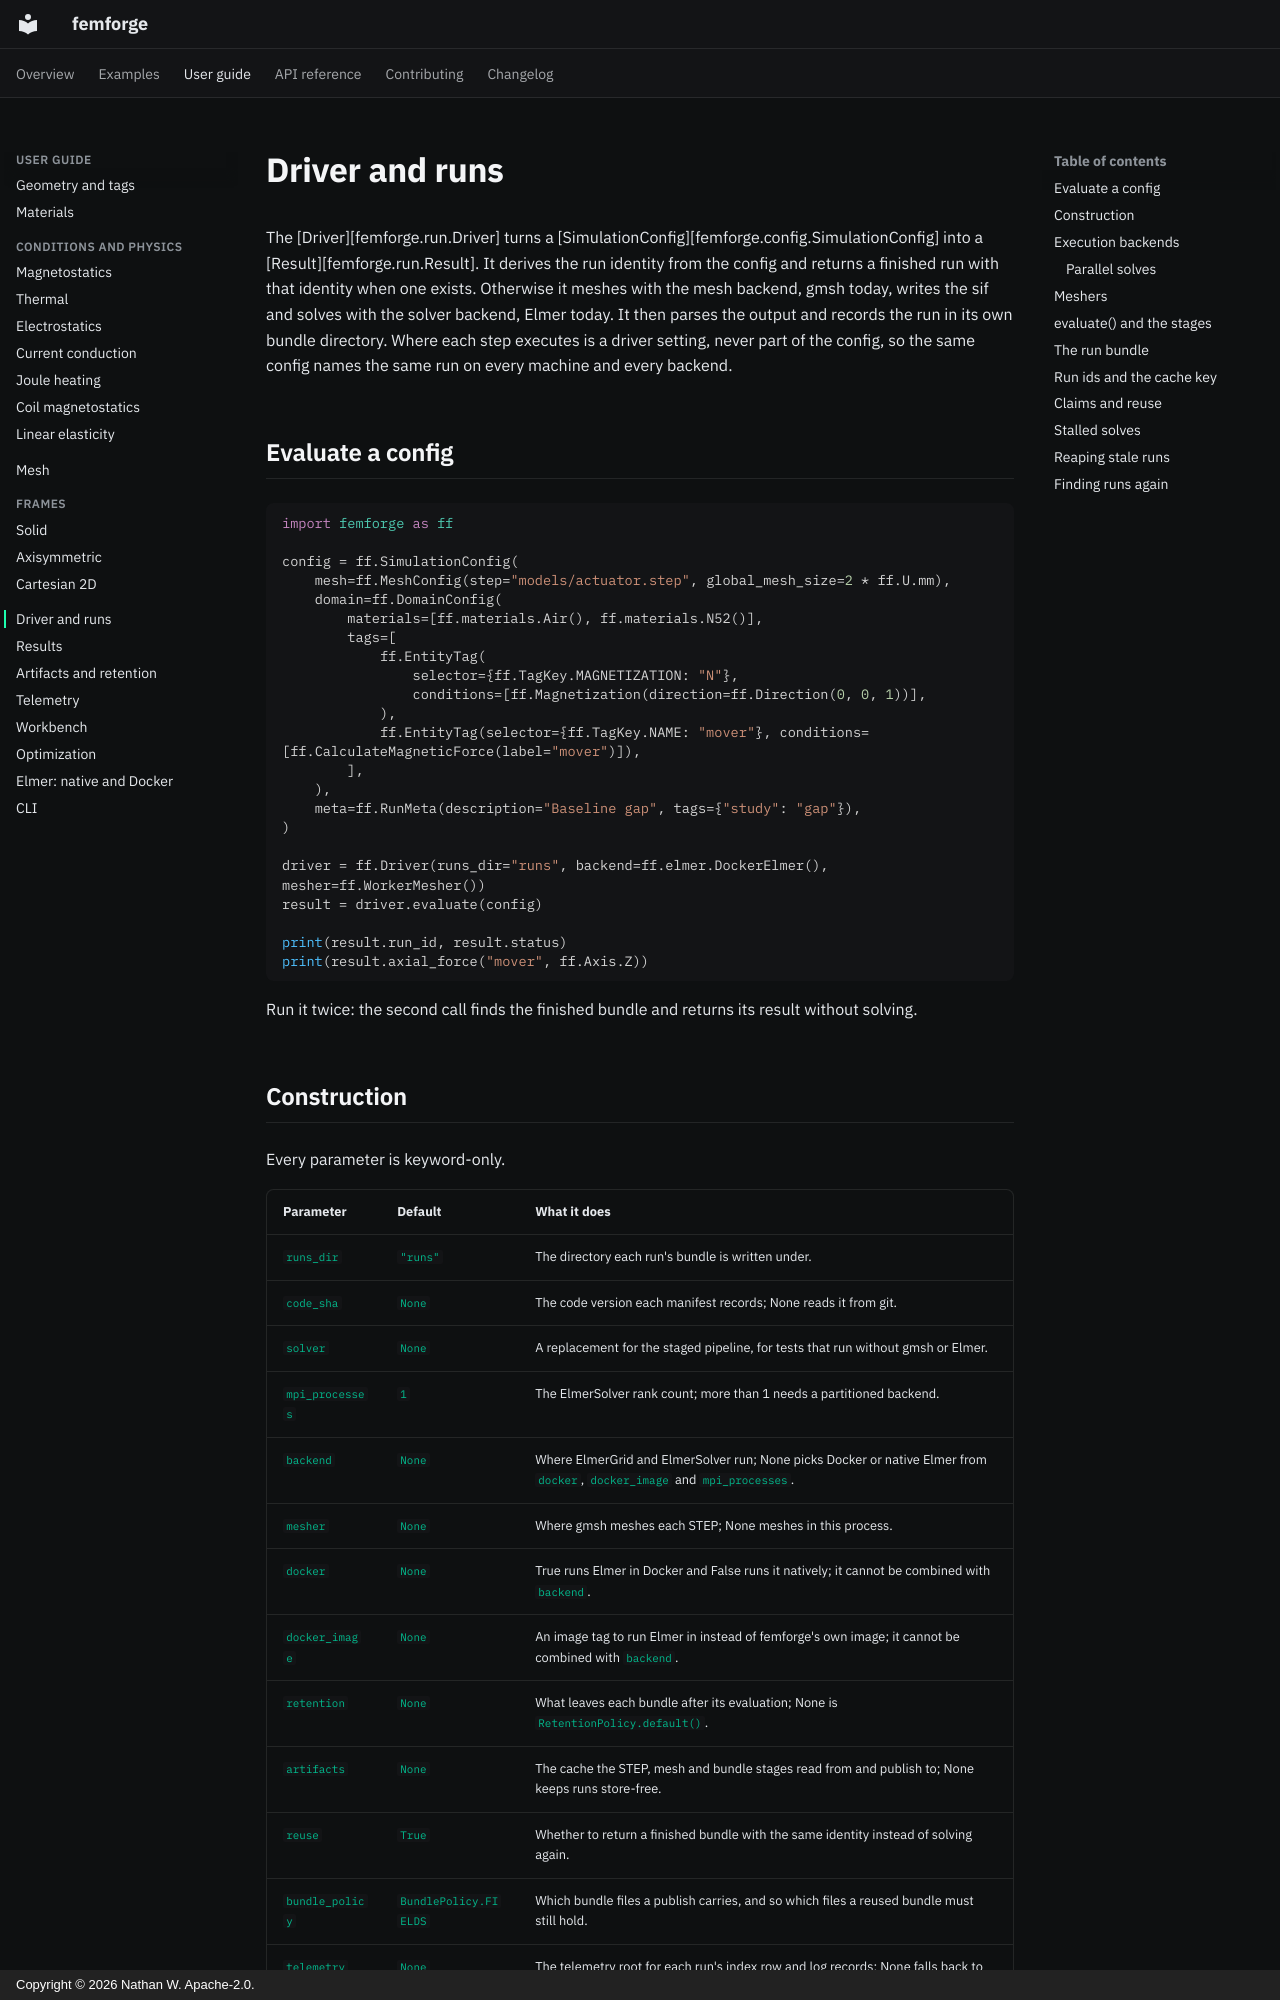

repository: femforge-io/femforge · page: user-guide/driver/index.html · generator: mkdocs · copyright: Copyright © 2026 Nathan W. Apache-2.0.

# Driver and runs

The [Driver][femforge.run.Driver] turns a [SimulationConfig][femforge.config.SimulationConfig] into a [Result][femforge.run.Result]. It derives the run identity from the config and returns a finished run with that identity when one exists. Otherwise it meshes with the mesh backend, gmsh today, writes the sif and solves with the solver backend, Elmer today. It then parses the output and records the run in its own bundle directory. Where each step executes is a driver setting, never part of the config, so the same config names the same run on every machine and every backend.

## Evaluate a config

```python
import femforge as ff

config = ff.SimulationConfig(
    mesh=ff.MeshConfig(step="models/actuator.step", global_mesh_size=2 * ff.U.mm),
    domain=ff.DomainConfig(
        materials=[ff.materials.Air(), ff.materials.N52()],
        tags=[
            ff.EntityTag(
                selector={ff.TagKey.MAGNETIZATION: "N"},
                conditions=[ff.Magnetization(direction=ff.Direction(0, 0, 1))],
            ),
            ff.EntityTag(selector={ff.TagKey.NAME: "mover"}, conditions=[ff.CalculateMagneticForce(label="mover")]),
        ],
    ),
    meta=ff.RunMeta(description="Baseline gap", tags={"study": "gap"}),
)

driver = ff.Driver(runs_dir="runs", backend=ff.elmer.DockerElmer(), mesher=ff.WorkerMesher())
result = driver.evaluate(config)

print(result.run_id, result.status)
print(result.axial_force("mover", ff.Axis.Z))
```

Run it twice: the second call finds the finished bundle and returns its result without solving.

## Construction

Every parameter is keyword-only.

| Parameter | Default | What it does |
|---|---|---|
| `runs_dir` | `"runs"` | The directory each run's bundle is written under. |
| `code_sha` | `None` | The code version each manifest records; None reads it from git. |
| `solver` | `None` | A replacement for the staged pipeline, for tests that run without gmsh or Elmer. |
| `mpi_processes` | `1` | The ElmerSolver rank count; more than 1 needs a partitioned backend. |
| `backend` | `None` | Where ElmerGrid and ElmerSolver run; None picks Docker or native Elmer from `docker`, `docker_image` and `mpi_processes`. |
| `mesher` | `None` | Where gmsh meshes each STEP; None meshes in this process. |
| `docker` | `None` | True runs Elmer in Docker and False runs it natively; it cannot be combined with `backend`. |
| `docker_image` | `None` | An image tag to run Elmer in instead of femforge's own image; it cannot be combined with `backend`. |
| `retention` | `None` | What leaves each bundle after its evaluation; None is `RetentionPolicy.default()`. |
| `artifacts` | `None` | The cache the STEP, mesh and bundle stages read from and publish to; None keeps runs store-free. |
| `reuse` | `True` | Whether to return a finished bundle with the same identity instead of solving again. |
| `bundle_policy` | `BundlePolicy.FIELDS` | Which bundle files a publish carries, and so which files a reused bundle must still hold. |
| `telemetry` | `None` | The telemetry root for each run's index row and log records; None falls back to `FEMFORGE_TELEMETRY`. |

[Artifacts and retention](artifacts.md) covers `retention`, `artifacts` and `bundle_policy`; [Telemetry](telemetry.md) covers `telemetry`.
